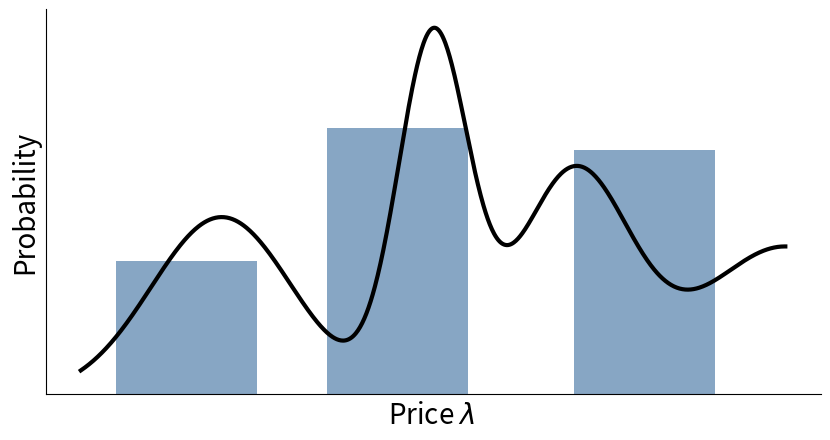
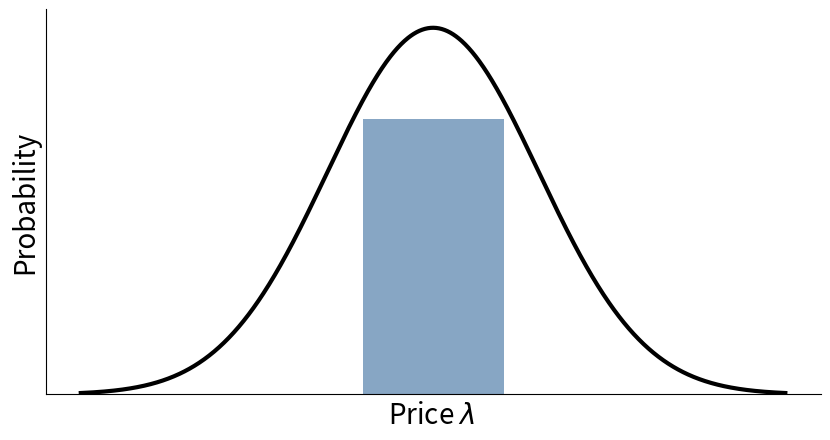

Write the Python code that produced these figures, in order.
import numpy as np
import matplotlib.pyplot as plt
from scipy.stats import norm

colour = [y/255 for y in (16,78,139)]

# Create data points for x-axis
x = np.linspace(-5, 5, 1000)

# Define parameters for multiple Gaussian distributions
peaks = [(-3, 1), (0, 0.5), (2, 0.8), (5, 1.2)]  # Mean and standard deviation for each peak

# Generating the multi-modal distribution
multi_modal = np.zeros_like(x)
for peak in peaks:
    multi_modal += norm.pdf(x, peak[0], peak[1])

# Plotting the multi-modal distribution
fig, ax1 = plt.subplots(figsize=(10, 5))

ax1.plot(x, multi_modal, label='Multi-modal Distribution', linewidth = 3, color="black")
ax1.set_xlabel(r'Price $\lambda$ ', fontsize=20)
ax1.set_ylabel('Probability', fontsize=20)

# Define discrete probabilities for two bars
bar_positions = [-3.5, -0.5, 3]  # Positions of the bars on the x-axis
bar_values = [0.3, 0.6, 0.55]  # Probabilities for two bars
ax1.bar(bar_positions, bar_values, width=2, alpha=0.5, label='Discrete Distribution', color=colour)


# Hide ticks on both x-axis and y-axis for both axes
ax1.set_xticks([])
ax1.set_yticks([])

# Hide the top and right spines to remove the surrounding box
ax1.spines['top'].set_visible(False)
ax1.spines['right'].set_visible(False)

# Show the plot
plt.grid(True, linestyle='--', alpha=0.5)
plt.savefig('probability_distribution_high.pdf', format='pdf', bbox_inches='tight')
plt.savefig('probability_distribution_high.svg', format='svg', bbox_inches='tight')
plt.show()

#-------------------------------------------------
# Second plot
#---------------------------------------------

# Create data points for x-axis
x = np.linspace(-5, 5, 1000)

# Define parameters for multiple Gaussian distributions
peaks = [(0, 1.5)]  # Mean and standard deviation for each peak

# Generating the multi-modal distribution
multi_modal = np.zeros_like(x)
for peak in peaks:
    multi_modal += norm.pdf(x, peak[0], peak[1])

# Plotting the multi-modal distribution
fig, ax1 = plt.subplots(figsize=(10, 5))

ax1.plot(x, multi_modal, label='Multi-modal Distribution', linewidth = 3, color="black")
ax1.set_xlabel(r'Price $\lambda$ ', fontsize=20)
ax1.set_ylabel('Probability', fontsize=20)

# Define discrete probabilities for two bars
bar_positions = [0]  # Positions of the bars on the x-axis
bar_values = [0.2]  # Probabilities for two bars
ax1.bar(bar_positions, bar_values, width=2, alpha=0.5, label='Discrete Distribution', color=colour)

# Hide ticks on both x-axis and y-axis for both axes
ax1.set_xticks([])
ax1.set_yticks([])

# Hide the top and right spines to remove the surrounding box
ax1.spines['top'].set_visible(False)
ax1.spines['right'].set_visible(False)

# Show the plot
plt.grid(True, linestyle='--', alpha=0.5)
plt.savefig('probability_distribution_low.pdf', format='pdf', bbox_inches='tight')
plt.savefig('probability_distribution_low.svg', format='svg', bbox_inches='tight')
plt.show()
